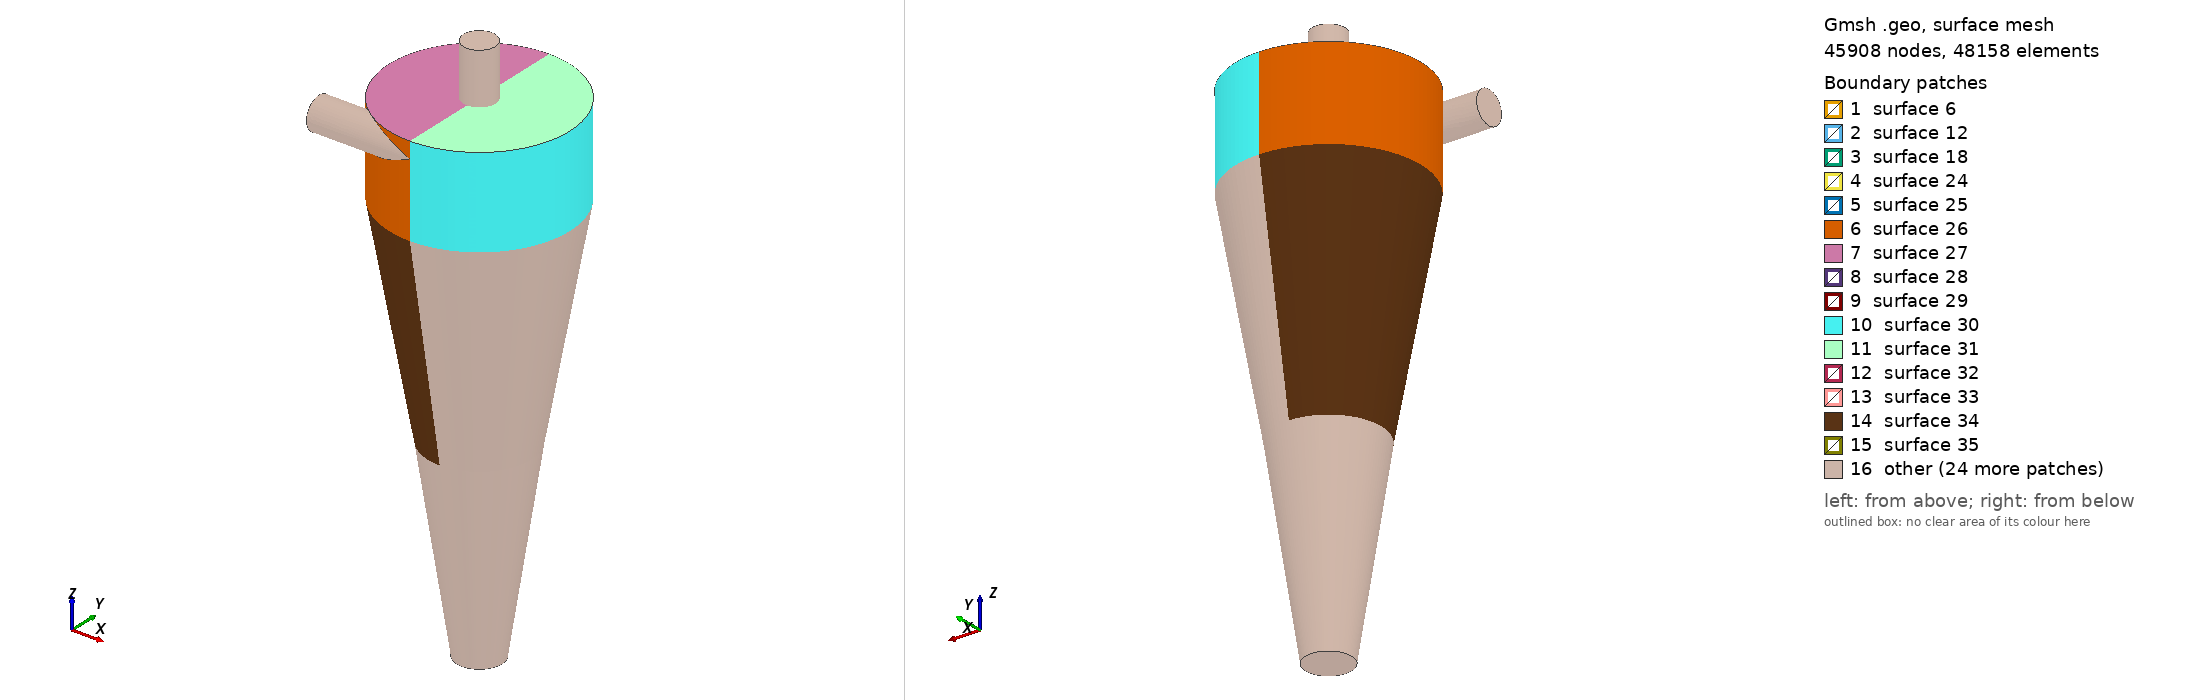

Gmsh geometry script, surface-meshed: 45908 nodes, 48158 surface elements. Boundary patches (legend numbers): 1 surface 6, 2 surface 12, 3 surface 18, 4 surface 24, 5 surface 25, 6 surface 26, 7 surface 27, 8 surface 28, 9 surface 29, 10 surface 30, 11 surface 31, 12 surface 32, 13 surface 33, 14 surface 34, 15 surface 35, 16 other. Left view from above one corner, right view from below the opposite corner. The script declares no physical surfaces, so the legend lists its geometric surfaces. The drawing asked Gmsh for element sizes between 1% and 20% of the model's largest extent; the script's own settings can give other sizes.

=== cyclone.geo (drawn) ===
//      Setting OpenCASCADE -- Gmsh 3.0.6
SetFactory("OpenCASCADE");

/*  Dimensions of the hydrocyclone
---------------------------------------------------------
    D      -> Diameter between 2 conic section [m]
    Dc     -> Diameter of cylindrical part [m]
---------------------------------------------------------
    Di     -> Diameter of feed pipe [m]
    Do     -> Diameter of overflow pipe [m]
    Du     -> Diameter of underflow pipe [m]
    VF     -> Vortex finder length [m]
    L1     -> length of cylindrical section [mm]
    theta1 -> Angle of first conic section [degree]
    theta2 -> Angle of second conic section [degree]
---------------------------------------------------------*/
//     Constants
D = 0.040;
Dc = 0.070;
//     Variables
Di = 0.0125;
Do = 0.0125;
Du = 0.0175;
VF = 0.022;
L1 = 0.035;
theta1 = 10;
theta2 = 8.5;

//     Admitted values
ho = 0.02; // height of the overflow pipe that is going out of the hydrocyclone
hi = 0.04; // height of the inlet pipe that is going out of the hydrocyclone
mes = 1.0; // mesh element size
Nzb = 30; Nxb = 30; // hydrocyclone body -- number of divisions
Nzo = 30; Nxo = 30; // overflow pipe -- number of divisions
Rzb = 1.2; Rxb = 1.; // hydrocyclone body -- geometric progression interpolation ratio
Rzo = 1.2; Rxo = 1.; // overflow pipe -- geometric progression interpolation ratio
nolb = 50;  // number of layers in hydrocyclone body extrusion
nolo = 50;  // number of layers in overflow pipe extrusion
npi = 20;   // number of points in Spline line 

// =========== POINTS AND SURFACES ===========  

//     Origin point
Point(1) = {0, 0, 0, mes};
//     Cylindrical section
Point(2) = {0, Dc/2, 0, mes};
Point(3) = {0, Dc/2, L1, mes};
Point(4) = {0, 0, L1, mes};

Line(1) = {2, 1};
Line(2) = {2, 3};
Line(3) = {3, 4};
Line(4) = {4, 1};

Transfinite Line {1, 3} = Nzb Using Progression Rzb;
Transfinite Line {2, 4} = Nxb Using Progression Rxb;

Line Loop(5) = {-1, 2, 3, 4};
Plane Surface(6) = {5};
Transfinite Surface {6};
Recombine Surface {6};

//     First conic section
b1 = (Dc-D)/(2*Tan(theta1*Pi/180));

Point(5) = {0, D/2, -b1, mes};
Point(6) = {0, 0, -b1, mes};

Line(5) = {2, 1};
Line(6) = {2, 5};
Line(7) = {5, 6};
Line(8) = {6, 1};

Transfinite Line {5, 7} = Nzb Using Progression Rzb;
Transfinite Line {6, 8} = Nxb Using Progression Rxb;

Line Loop(10) = {-5, 6, 7, 8};
Plane Surface(12) = {10};
Transfinite Surface {12};
Recombine Surface {12};

//     Second conic section
b2 = (D-Du)/(2*Tan(theta2*Pi/180));

Point(7) = {0, Du/2, -(b1+b2), mes};
Point(8) = {0, 0, -(b1+b2), mes};

Line(9) = {5, 6};
Line(10) = {5, 7};
Line(11) = {7, 8};
Line(12) = {8, 6};

Transfinite Line {9, 11} = Nzb Using Progression Rzb;
Transfinite Line {10, 12} = Nxb Using Progression Rxb;

Line Loop(15) = {-9, 10, 11, 12};
Plane Surface(18) = {15};
Transfinite Surface {18};
Recombine Surface {18};

//     Overflow
Point(9) = {0, 0, L1-VF, mes};
Point(10) = {0, Do/2, L1-VF, mes};
Point(11) = {0, Do/2, L1+ho, mes};
Point(12) = {0, 0, L1+ho, mes};

Line(13) = {10, 9};
Line(14) = {10, 11};
Line(15) = {11, 12};
Line(16) = {12, 9};

Transfinite Line {13, 15} = Nzo Using Progression Rzo;
Transfinite Line {14, 16} = Nxo Using Progression Rxo;

Line Loop(20) = {-13, 14, 15, 16};
Plane Surface(24) = {20};
Transfinite Surface {24};
Recombine Surface {24};
/*
//     First inlet pipe
x1 = Sqrt(Dc*Dc/4 - (Dc-Di)*(Dc-Di)/4);
x2 = Sqrt(Dc*Dc/4 - (Dc/2-Di)*(Dc/2-Di));

Point(13) = {-x1, -(Dc-Di)/2, L1-Di/2, mes};
Point(14) = {-x1, -(Dc-Di)/2, L1, mes};
Point(15) = {0, -Dc/2, L1-Di/2, mes};
Point(16) = {-x1, -(Dc-Di)/2, L1-Di, mes};
Point(17) = {-x2, -(Dc/2-Di), L1-Di/2, mes};
Point(18) = {0, 0, L1-Di/2, mes};

pList1[0] = 15;
pList2[0] = 14;
pList3[0] = 16;
pList4[0] = 15;

For i In {1:npi}

    yi1 = 0 + i*Di/(2*(npi+1));
    xi1 = Sqrt(Dc*Dc/4 - (Dc/2-yi1)*(Dc/2-yi1));
    zi1 = Sqrt(Di*Di/4 - (Di/2-yi1)*(Di/2-yi1));

    yi2 = Di/2 + i*Di/(2*(npi+1));
    xi2 = Sqrt(Dc*Dc/4 - (Dc/2-yi2)*(Dc/2-yi2));
    zi2 = Sqrt(Di*Di/4 - (Di/2-yi2)*(Di/2-yi2));

    pList1[i] = newp;
    Point(pList1[i]) = {-xi1, -(Dc/2-yi1), L1-Di/2+zi1, mes};
    
    pList2[i] = newp;
    Point(pList2[i]) = {-xi2, -(Dc/2-yi2), L1-Di/2+zi2, mes};

    pList3[i] = newp;
    Point(pList3[i]) = {-xi2, -(Dc/2-yi2), L1-Di/2-zi2, mes};
    
    pList4[i] = newp;
    Point(pList4[i]) = {-xi1, -(Dc/2-yi1), L1-Di/2-zi1, mes};
    
EndFor

pList1[npi+1] = 14;
pList2[npi+1] = 17;
pList3[npi+1] = 17;
pList4[npi+1] = 16;

np = newp;

Spline(17) = pList1[];
Spline(18) = pList2[];
Spline(19) = pList3[];
Spline(20) = pList4[];

Line(21) = {14, 13};
Circle(22) = {17, 18, 13};
Line(23) = {16, 13};
Circle(24) = {15, 18, 13};

Point(np) = {-hi, -(Dc-Di)/2, L1-Di/2, mes};
Point(np+1) = {-hi, -(Dc-Di)/2, L1-Di, mes};
Point(np+2) = {-hi, -(Dc/2-Di), L1-Di/2, mes};
Point(np+3) = {-hi, -(Dc-Di)/2, L1, mes};
Point(np+4) = {-hi, -Dc/2, L1-Di/2, mes};

Circle(25) = {np+2, np, np+3};
Circle(26) = {np+3, np, np+4};
Circle(27) = {np+1, np, np+4};
Circle(28) = {np+2, np, np+1};

Line(29) = {np, np+3};
Line(30) = {np, np+2};
Line(31) = {np, np+1};
Line(32) = {np, np+4};

Line(33) = {np+1, 16};
Line(34) = {np+2, 17};
Line(35) = {np+3, 14};
Line(36) = {np+4, 15};

Transfinite Line {21, 22, 23, 24, 29, 30, 31, 32} = Nzo Using Progression Rzo;

Transfinite Line {33, 34, 35, 36} = Nxo Using Progression Rxo;

Line Loop(40) = {33, 19, -34, 28};

Line Loop(45) = {34, -18, -35, -25};

Line Loop(50) = {35, -17, -36, -26};

Line Loop(55) = {36, 20, -33, 27};

Line Loop(60) = {19, -18, -17, 20};

Line Loop(65) = {-28, 25, 26, -27};

Surface(41) = {40};
Transfinite Surface {41};
Recombine Surface {41};

Surface(46) = {45};
Transfinite Surface {46};
Recombine Surface {46};

Surface(51) = {50};
Transfinite Surface {51};
Recombine Surface {51};

Surface(56) = {55};
Transfinite Surface {56};
Recombine Surface {56};

Surface(61) = {60};
Transfinite Surface {61};
Recombine Surface {61};



Surface(66) = {65};
Transfinite Surface {66};
Recombine Surface {66};

voli1[] = Extrude {-hi, 0, 0} {
    Surface{61};
    Layers{nolo};
    Recombine;
};



Line Loop(p+5) = {-(p+2), -(p+3), p, p+1};
//Line Loop(p+5) = {p, p+4, -(p+3)};
//Line Loop(p+5) = {p, p+1, -(p+2)};
//Line Loop(p+4) = {-(p+1), cn, -(cn+1), p};
Surface(p+6) = {p+5};
Transfinite Surface {p+6};
Recombine Surface {p+6};
*/

x1 = Sqrt(Dc*Dc/4 - (Dc-Di)*(Dc-Di)/4);
x2 = Sqrt(Dc*Dc/4 - (Dc/2-Di)*(Dc/2-Di));

Point(17) = {-x1, -(Dc-Di)/2, L1-Di/2, mes};
Point(18) = {-x1, -(Dc-Di)/2, L1, mes};
Point(19) = {0, -Dc/2, L1-Di/2, mes};
Point(20) = {-x1, -(Dc-Di)/2, L1-Di, mes};
Point(21) = {-x2, -(Dc/2-Di), L1-Di/2, mes};
/*
Point(22) = {x1, (Dc-Di)/2, L1-Di/2, mes};
Point(23) = {x1, (Dc-Di)/2, L1, mes};
Point(24) = {0, Dc/2, L1-Di/2, mes};
Point(25) = {x1, (Dc-Di)/2, L1-Di, mes};
Point(26) = {x2, (Dc/2-Di), L1-Di/2, mes};


Point(13) = {-hi, -(Dc-Di)/2, L1-Di, mes};
Point(14) = {-hi, -(Dc/2-Di), L1-Di/2, mes};
Point(15) = {-hi, -(Dc-Di)/2, L1, mes};
Point(16) = {-hi, -Dc/2, L1-Di/2, mes};



Line Loop(25) = {13, 14, 15, 16};//create circle first
Plane Surface(30) = {25};
Transfinite Surface {30};
Recombine Surface {30};
*/


/*
Line(17) = {28, 27};
Line(18) = {28, 29};
Line(19) = {29, 30};
Line(20) = {30, 27};

Transfinite Line {17} = Nzo Using Progression Rzo;
Transfinite Line {18} = Nxo Using Progression Rxo;
Transfinite Line {19} = Nzo Using Progression Rzo;
Transfinite Line {20} = Nxo Using Progression Rxo;

Line Loop(25) = {-17, 18, 19, 20};
Plane Surface(30) = {25};
Transfinite Surface {30};
Recombine Surface {30};

suri11[] = Extrude {{1, 0, 0}, {0, -(Dc-Di)/2, L1-Di/2}, Pi/2} {
    Line{17};
    Layers{nolo};
    Recombine;
};

suri12[] = Extrude {{1, 0, 0}, {0, -(Dc-Di)/2, L1-Di/2}, Pi/2} {
    Line{suri11[0]};
    Layers{nolo};
    Recombine;
};

suri13[] = Extrude {{1, 0, 0}, {0, -(Dc-Di)/2, L1-Di/2}, Pi/2} {
    Line{suri12[0]};
    Layers{nolo};
    Recombine;
};

suri14[] = Extrude {{1, 0, 0}, {0, -(Dc-Di)/2, L1-Di/2}, Pi/2} {
    Line{suri13[0]};
    Layers{nolo};
    Recombine;
};
*/
// ========= EXTRUSIONS (VOLUMES) ===============

// cylindrical extrusion
volcy1[] = Extrude {{0, 0, 1}, {0, 0, 0}, Pi} {
    Surface{6};
    Layers{nolb};
    Recombine;
};

volcy2[] = Extrude {{0, 0, 1}, {0, 0, 0}, -Pi} {
    Surface{6};
    Layers{nolb};
    Recombine;
};

// first conic section
volc11[] = Extrude {{0, 0, 1}, {0, 0, 0}, Pi} {
    Surface{12};
    Layers{nolb};
    Recombine;
};

volc12[] = Extrude {{0, 0, 1}, {0, 0, 0}, -Pi} {
    Surface{12};
    Layers{nolb};
    Recombine;
};

// second conic section
volc21[] = Extrude {{0, 0, 1}, {0, 0, 0}, Pi} {
    Surface{18};
    Layers{nolb};
    Recombine;
};

volc22[] = Extrude {{0, 0, 1}, {0, 0, 0}, -Pi} {
    Surface{18};
    Layers{nolb};
    Recombine;
};

// overflow
volo1[] = Extrude {{0, 0, 1}, {0, 0, 0}, Pi} {
    Surface{24};
    Layers{nolo};
    Recombine;
};

volo2[] = Extrude {{0, 0, 1}, {0, 0, 0}, -Pi} {
    Surface{24};
    Layers{nolo};
    Recombine;
};
/*
// first inlet pipe
voli12[] = Extrude {hi, 0, 0} {
    Surface{suri11[1]};
    Layers{nolo};
    Recombine;
};

voli12[] = Extrude {hi, 0, 0} {
    Surface{suri12[1]};
    Layers{nolo};
    Recombine;
};

voli13[] = Extrude {hi, 0, 0} {
    Surface{suri13[1]};
    Layers{nolo};
    Recombine;
};

voli14[] = Extrude {hi, 0, 0} {
    Surface{suri14[1]};
    Layers{nolo};
    Recombine;
};
*/
//+
//vol[] = BooleanDifference{ Volume{9}; Volume{10}; Volume{11}; Volume{12}; Delete; }{ Volume{1};};


Cylinder(20) = {0, -(Dc-Di)/2, L1-Di/2, -hi, 0, 0, Di/2, 2*Pi};

BooleanDifference{ Volume{20}; Delete; }{ Volume{1}; }
/*
Line Loop(59) = {60, 64, -61};

Plane Surface(62) = {59};
Transfinite Surface {62};
Recombine Surface {62};

Recursive Delete {
  Volume{20}; 
}

np = newp;

Point(np) = {-h1, -(Dc-Di)/2, L1-Di/2, mes};
Point(np+1) = {-h1, -(Dc-Di)/2, L1, mes};
Point(np+2) = {-h1, -(Dc/2), L1-Di/2, mes};
Point(np+3) = {-h1, -(Dc-Di)/2, L1-Di, mes};
Point(np+4) = {-h1, -(Dc/2-Di), L1-Di/2, mes};

Circle(80) = {np+1, np, np+2};
Circle(81) = {np+2, np, np+3};
Circle(82) = {np+3, np, np+4};
Circle(83) = {np+4, np, np+1};

Line(29) = {np, np+3};
Line(30) = {np, np+2};
Line(31) = {np, np+1};
Line(32) = {np, np+4};

Line(84) = {np+1, 18};
Line(85) = {np+2, 19};
Line(86) = {np+3, 20};
//Line(87) = {np+4, 21};

Line Loop(88) = {80, 81, 82, 83};
Line Loop(89) = {80, 85, 64, -84};
Line Loop(90) = {81, 86, 61, -85};
Line Loop(91) = {82, 83, 84, 60, -86};

Plane Surface(92) = {88};
Transfinite Surface {92};
Recombine Surface {92};

Surface(93) = {89};
Transfinite Surface {93};
Recombine Surface {93};

Surface(94) = {90};
Transfinite Surface {94};
Recombine Surface {94};

Surface(95) = {91};
Transfinite Surface {95};
Recombine Surface {95};


// Inlets
//Cylinder(20) = {0, -(Dc-Di)/2, L1-Di/2, -hi, 0, 0, Di/2, 2*Pi};
//Cylinder(21) = {0, (Dc-Di)/2, L1-Di/2, hi, 0, 0, Di/2, 2*Pi};
/*
BooleanDifference{
    Volume{voli11[1]}; Volume{voli12[1]};
    Volume{voli13[1]}; Volume{voli14[1]};
    Delete; }{ Volume{1}; 
}
*/
//BooleanDifference{ Volume{20}; Delete; }{ Volume{1}; }
//BooleanIntersection{ Volume{20}; Delete; }{ Volume{1}; }
/*
Transfinite Surface {64} = {21, 18, 20, 19};
Recombine Surface {64};

Transfinite Surface {65} = {26, 23, 24, 25};
Recombine Surface {65};

Extrude {-hi, 0, 0} {
    Surface{64};
    Layers{nolo};
    Recombine;
}

BooleanIntersection{ Volume{20}; Delete; }{ Volume{22}; Delete; }


Extrude {hi, 0, 0} {
    Surface{65};
    Layers{nolo};
    Recombine;
}

//+
Recursive Delete {
  Volume{23}; Volume{21}; 
}
//+
Recursive Delete {
  Volume{20}; 
}
*/
//+
/*
Transfinite Surface {64} = {20, 21, 18, 19};
//+
//Transfinite Surface {59} = {13, 14, 15, 16};
//+
Transfinite Volume{11} = {16, 27, 13, 20, 19, 17};
//+
Transfinite Volume{12} = {14, 27, 13, 21, 17, 20};
//+
Transfinite Volume{9} = {14, 27, 15, 21, 17, 18};
*/
//+
Surface{57, 58, 59} In Volume{20};

Transfinite Line {57} = Nzo Using Progression Rzo;
Transfinite Line {58, 59, 60, 61} = Nxo Using Progression Rxo;
